Run: headless pygame with SDL's dummy video driver; simulated clock (each Clock.tick advances the game by its frame time, no real sleeping); random seed 0; keys injected as events and as key.get_pressed() state; no mouse input.
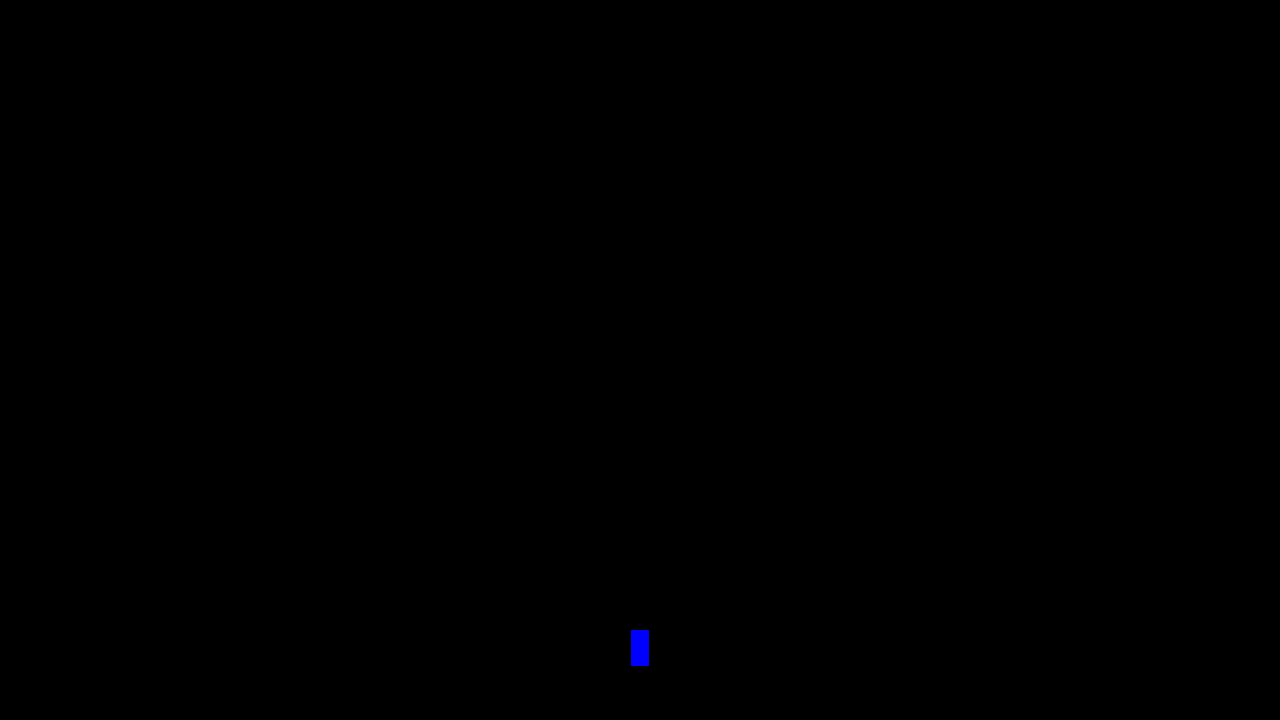
Frame 1 of 4 · flips 1–60 · no input
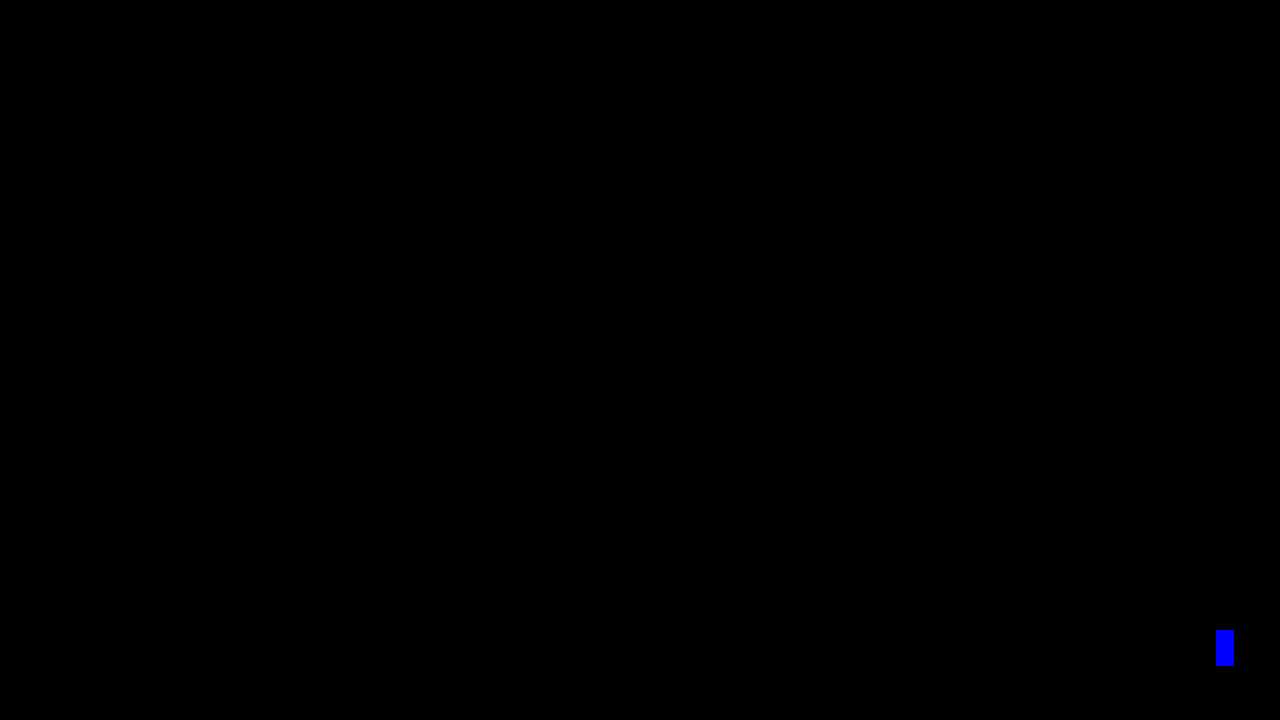
Frame 2 of 4 · flips 61–180 · tapped SPACE, RETURN · held RIGHT (→), D
Frame 3 of 4 · flips 181–300 · held DOWN (↓), S · screen unchanged from frame 2, image omitted
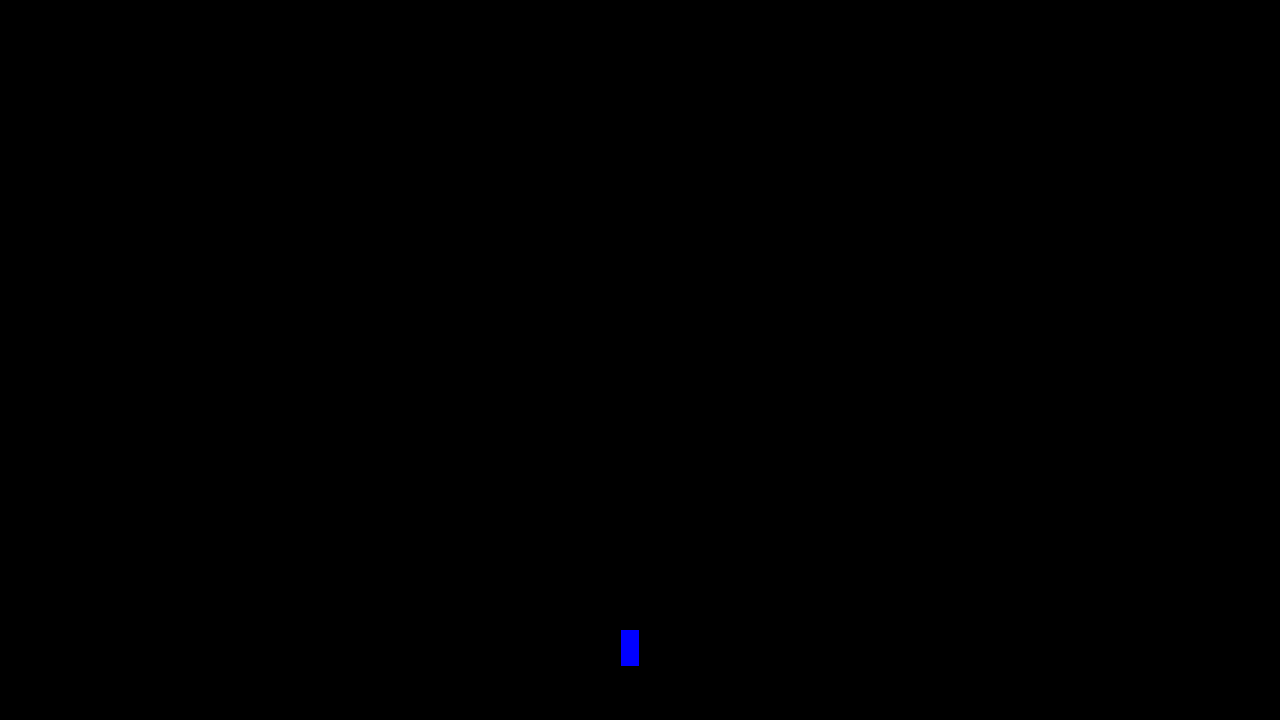
Frame 4 of 4 · flips 301–420 · held LEFT (←), A, UP (↑), W

The pygame program that drew these frames:

import pygame

pygame.init()
SCREEN_WIDTH = 1280
SCREEN_HEIGHT = 720
PLAYER_SPEED = 600.0
PROJECTILE_COOLDOWN_TIME = 200
FPS = 120
CLOCK = pygame.time.Clock()
PROJECTILE_SIZE = SCREEN_WIDTH/160
PLAYER_HEIGHT = SCREEN_HEIGHT/20
PLAYER_WIDTH = SCREEN_HEIGHT/40

window = pygame.display.set_mode(((SCREEN_WIDTH, SCREEN_HEIGHT)))
player = pygame.Rect(((SCREEN_WIDTH/2 - PLAYER_WIDTH/2), (SCREEN_HEIGHT -
                     2.5*(PLAYER_HEIGHT)), (PLAYER_WIDTH), (PLAYER_HEIGHT)))
projectileArray = []
projectileArraySize = 0
projectileCurrCooldown = 0
projectileCooldownBool = False

run = True
while run:
    dt = CLOCK.tick(FPS)/1000.0
    window.fill((0, 0, 0))
    pygame.draw.rect(window, (0, 0, 255), player)

    if projectileCurrCooldown:
        projectileCurrCooldown += CLOCK.get_time()
        if projectileCurrCooldown > PROJECTILE_COOLDOWN_TIME:
            projectileCurrCooldown = 0
            projectileCurrCooldown = False

    key = pygame.key.get_pressed()
    if key[pygame.K_a]:
        if ((player.x - PLAYER_SPEED * dt) >= 0):
            player.x -= PLAYER_SPEED * dt
        else:
            player.x = 0
    if key[pygame.K_d]:
        if ((player.x + PLAYER_SPEED * dt) <= (SCREEN_WIDTH - SCREEN_WIDTH/20)):
            player.x += PLAYER_SPEED * dt
        else:
            player.x = SCREEN_WIDTH - SCREEN_WIDTH/20
    if key[pygame.K_SPACE] and projectileCurrCooldown == False:
        projectileCurrCooldown = True
        projectileArraySize += 1
        projectileArray.append(pygame.Rect(
            ((player.x + PROJECTILE_SIZE/2), player.y, PROJECTILE_SIZE, PROJECTILE_SIZE)))

    indexes = []
    for i in range(0, projectileArraySize):
        pygame.draw.rect(window, (0, 255, 255), projectileArray[i])
        projectileArray[i].move_ip(0, -5)
        if projectileArray[i]. y < 0 - PROJECTILE_SIZE:
            indexes.append(i)

    for i in range(0, len(indexes)):
        del projectileArray[indexes[i]]
        projectileArraySize -= 1

    for event in pygame.event.get():
        if event.type == pygame.QUIT:
            run = False

    pygame.display.update()

pygame.quit()
